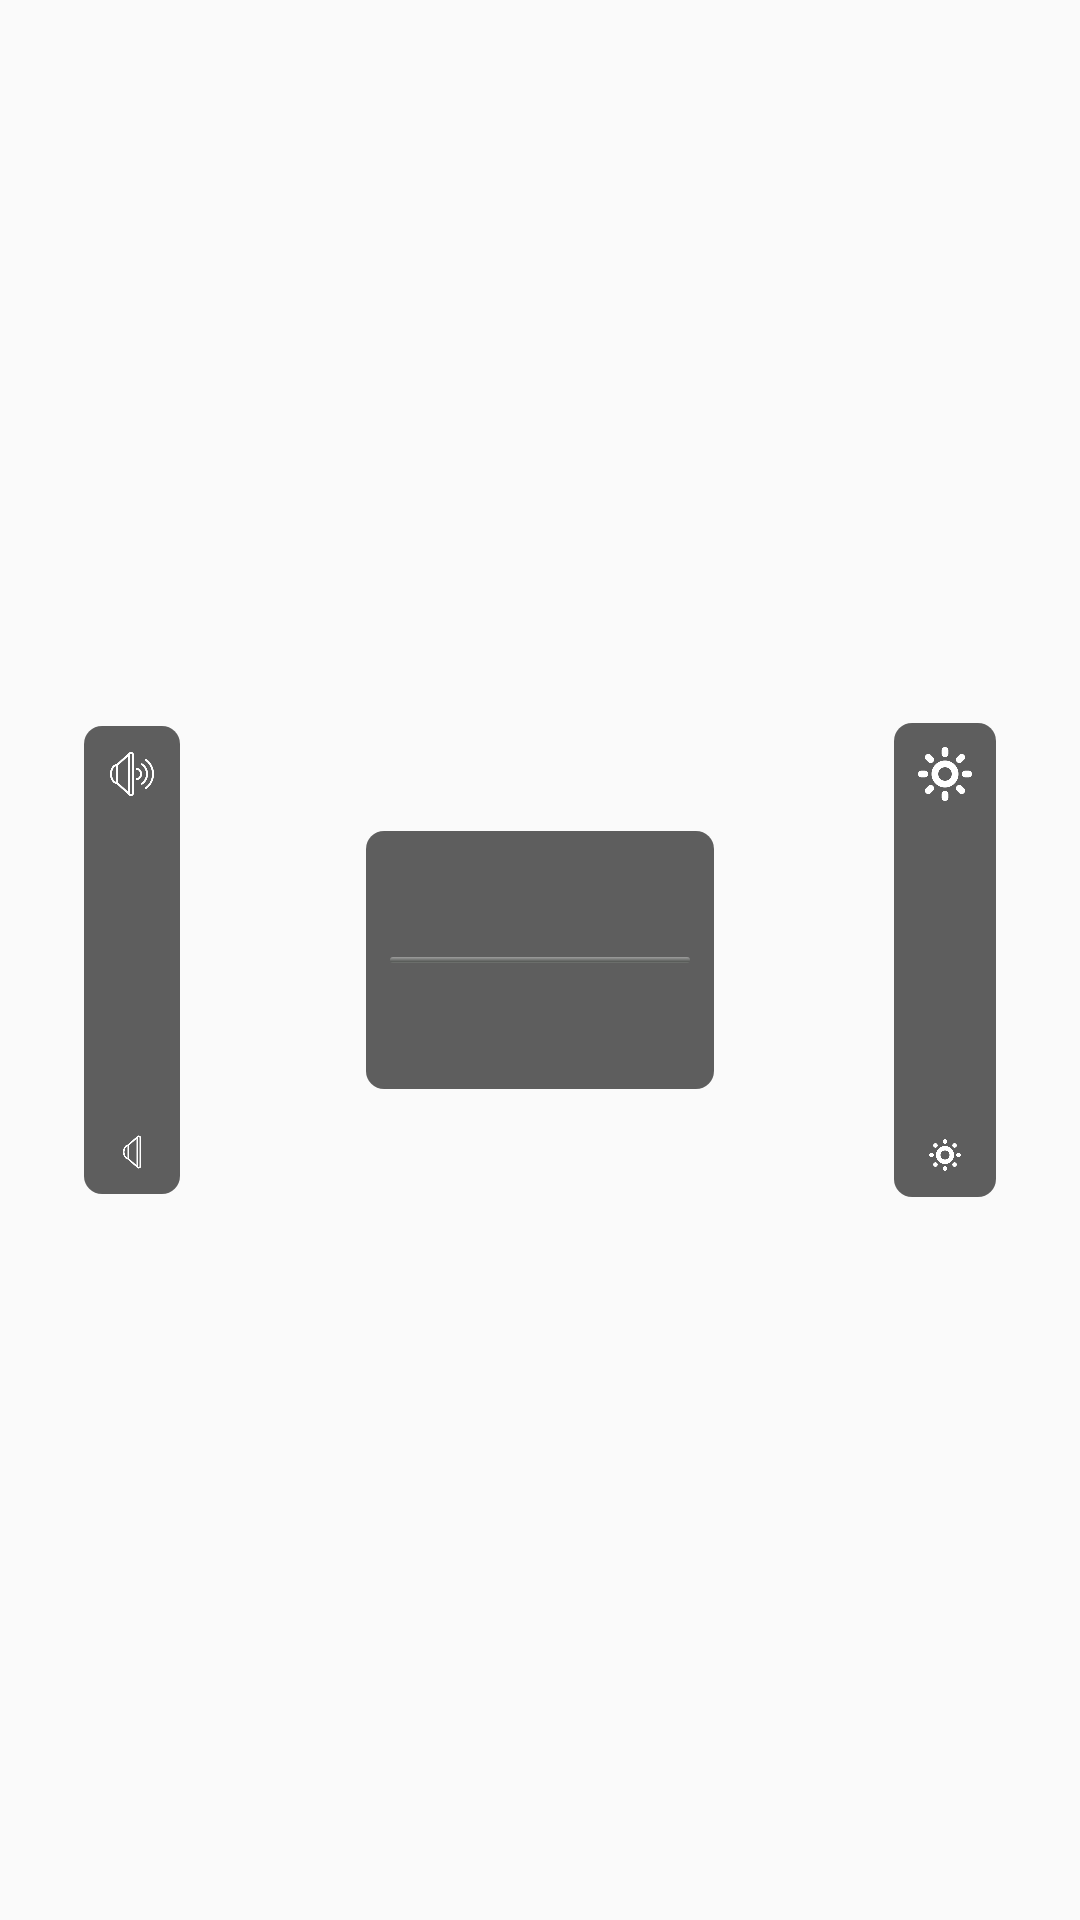

Write the Android layout XML for this screen, with the resource values it uses.
<!-- AndroidManifest.xml: application theme AppTheme -->
<!-- res/layout/exo_gestrure_layout_landscape.xml -->
<?xml version="1.0" encoding="utf-8"?>
<FrameLayout
    xmlns:android="http://schemas.android.com/apk/res/android" android:layout_width="match_parent"
    android:layout_height="match_parent"
    android:background="@android:color/transparent">
<LinearLayout
    android:id="@+id/exo_gesture_volume_view"
    android:layout_width="wrap_content"
    android:layout_height="wrap_content"
    android:orientation="vertical"
    android:layout_marginLeft="28dp"
    android:gravity="center"
    android:layout_gravity="center|left"
    android:background="@drawable/exo_gesture_item_bg"
    android:padding="8dp">
    <View
        android:layout_width="16dp"
        android:layout_height="16dp"
        android:background="@drawable/audio_high"/>
    <ProgressBar
        android:id="@+id/exo_gesture_volume_progress"
        android:layout_width="2dp"
        android:layout_height="100dp"
        android:progressDrawable="@drawable/progress_vertical"
        android:indeterminate="false"
        android:indeterminateOnly="false"
        android:layout_marginTop="6dp"
        android:layout_marginBottom="6dp"/>
    <View
        android:layout_width="12dp"
        android:layout_height="12dp"
        android:background="@drawable/audio_low"/>
</LinearLayout>
    <LinearLayout
        android:id="@+id/exo_gesture_progress_view"
        android:layout_width="wrap_content"
        android:layout_height="86dp"
        android:orientation="horizontal"
        android:gravity="center"
        android:layout_gravity="center"
        android:background="@drawable/exo_gesture_item_bg"
        >
        <View
            android:layout_width="8dp"
            android:layout_height="8dp"
            />
        <ProgressBar
            android:id="@+id/exo_gesture_video_progress"
            android:layout_width="100dp"
            android:layout_height="2dp"
            style="@android:style/Widget.ProgressBar.Horizontal" />
        <View
            android:layout_width="8dp"
            android:layout_height="8dp"
            />
    </LinearLayout>
    <LinearLayout
        android:id="@+id/exo_gesture_brightness_view"
        android:layout_width="wrap_content"
        android:layout_height="wrap_content"
        android:orientation="vertical"
        android:gravity="center"
        android:layout_marginRight="28dp"
        android:layout_gravity="center|right"
        android:background="@drawable/exo_gesture_item_bg"
        android:padding="8dp"
        >
        <View
            android:layout_width="18dp"
            android:layout_height="18dp"
            android:background="@drawable/brightness_high" />
        <ProgressBar
            android:id="@+id/exo_gesture_brightness_progress"
            android:layout_width="2dp"
            android:layout_height="100dp"
            android:progressDrawable="@drawable/progress_vertical"
            android:indeterminate="false"
            android:indeterminateOnly="false"
            android:layout_marginTop="6dp"
            android:layout_marginBottom="6dp"/>
        <ImageView
            android:layout_width="12dp"
            android:layout_height="12dp"
            android:background="@drawable/brightness_low" />
    </LinearLayout>
</FrameLayout>
<!-- resources referenced by this layout -->
<resources>
  <!-- drawable audio_high: png bitmap (drawable-xhdpi, 8808 bytes) -->
  <!-- drawable audio_low: png bitmap (drawable-xhdpi, 5370 bytes) -->
  <!-- drawable brightness_high: png bitmap (drawable-xhdpi, 5381 bytes) -->
  <!-- drawable brightness_low: png bitmap (drawable-xhdpi, 4804 bytes) -->
  <!-- drawable exo_gesture_item_bg (drawable) -->
  <?xml version="1.0" encoding="utf-8"?>
  <shape xmlns:android="http://schemas.android.com/apk/res/android">
  <solid android:color="#cd393939"/>
      <corners android:radius="6dp"/>
  </shape>
  <style name="AppTheme" parent="Theme.AppCompat.Light.NoActionBar">
          
          <item name="colorPrimary">@color/colorPrimary</item>
          <item name="colorPrimaryDark">@color/colorPrimaryDark</item>
          <item name="colorAccent">@color/colorAccent</item>
      </style>
  <color name="colorPrimary">#313335</color>
  <color name="colorPrimaryDark">#313335</color>
  <color name="colorAccent">#FF4081</color>
</resources>
